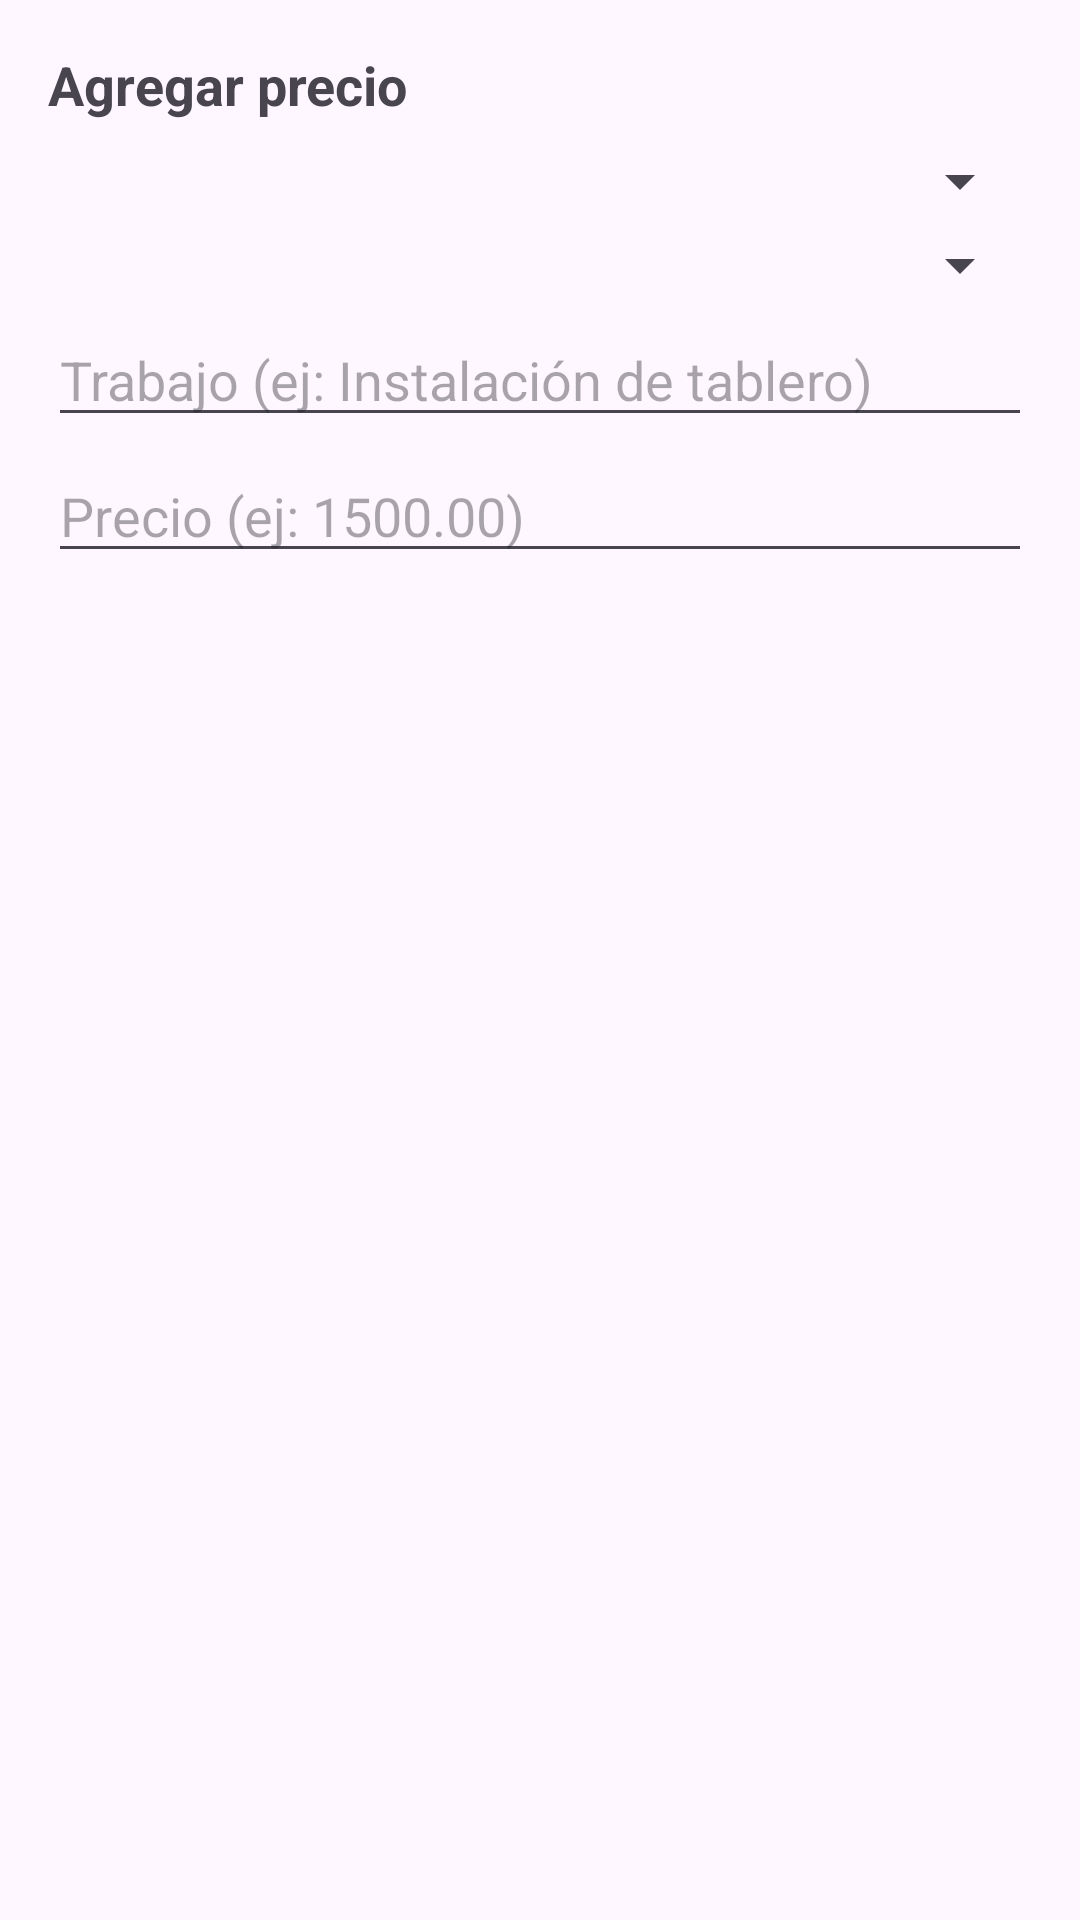

This screen was rendered from an Android layout file. Write that file and the resources it references.
<!-- AndroidManifest.xml: application theme Theme.Presupuestador -->
<!-- res/layout/dialog_agregar_precio.xml -->
<?xml version="1.0" encoding="utf-8"?>
<LinearLayout xmlns:android="http://schemas.android.com/apk/res/android"
    android:layout_width="match_parent"
    android:layout_height="wrap_content"
    android:orientation="vertical"
    android:padding="16dp">

    <TextView
        android:layout_width="wrap_content"
        android:layout_height="wrap_content"
        android:text="Agregar precio"
        android:textSize="18sp"
        android:textStyle="bold" />

    <Spinner
        android:id="@+id/spinnerCategoria"
        android:layout_width="match_parent"
        android:layout_height="wrap_content"
        android:layout_marginTop="8dp" />

    <Spinner
        android:id="@+id/spinnerUnidad"
        android:layout_width="match_parent"
        android:layout_height="wrap_content"
        android:layout_marginTop="4dp" />

    <EditText
        android:id="@+id/etTrabajo"
        android:layout_width="match_parent"
        android:layout_height="wrap_content"
        android:layout_marginTop="4dp"
        android:hint="Trabajo (ej: Instalación de tablero)"
        android:inputType="text" />

    <EditText
        android:id="@+id/etPrecio"
        android:layout_width="match_parent"
        android:layout_height="wrap_content"
        android:layout_marginTop="4dp"
        android:hint="Precio (ej: 1500.00)"
        android:inputType="numberDecimal" />

</LinearLayout>
<!-- resources referenced by this layout -->
<resources>
  <style name="Theme.Presupuestador" parent="Base.Theme.Presupuestador" />
  <style name="Base.Theme.Presupuestador" parent="Theme.Material3.DayNight.NoActionBar">
          
          
      </style>
</resources>
